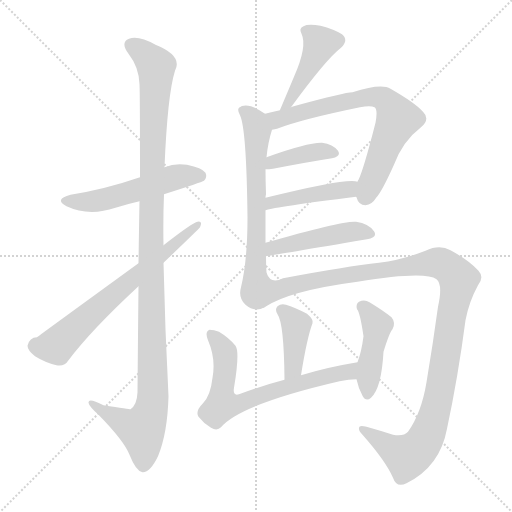
t = 0.00 s
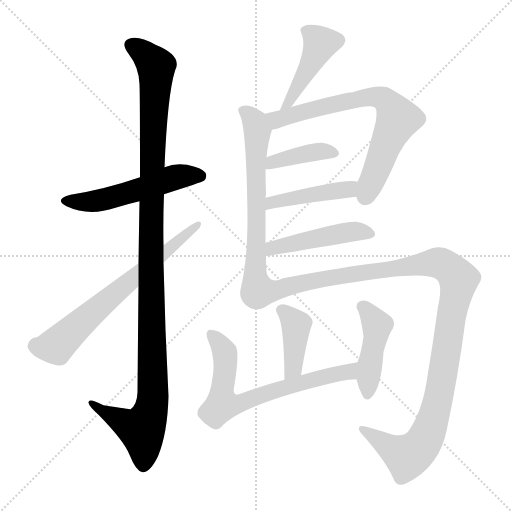
t = 1.98 s
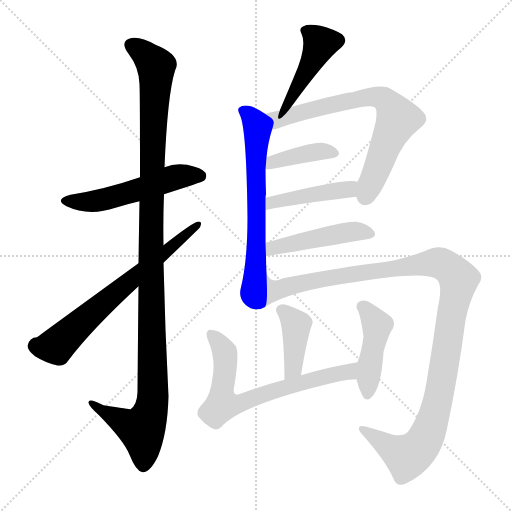
t = 3.96 s
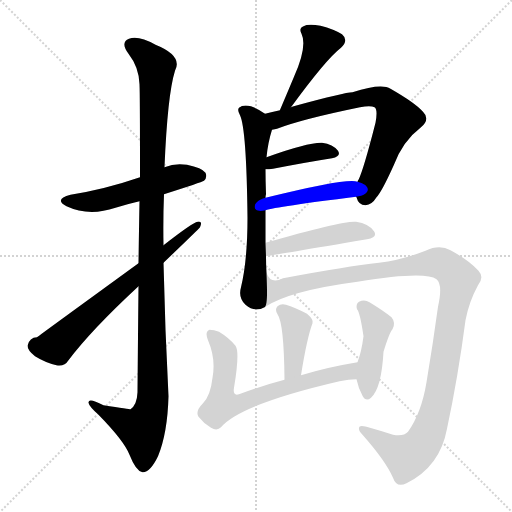
t = 5.94 s
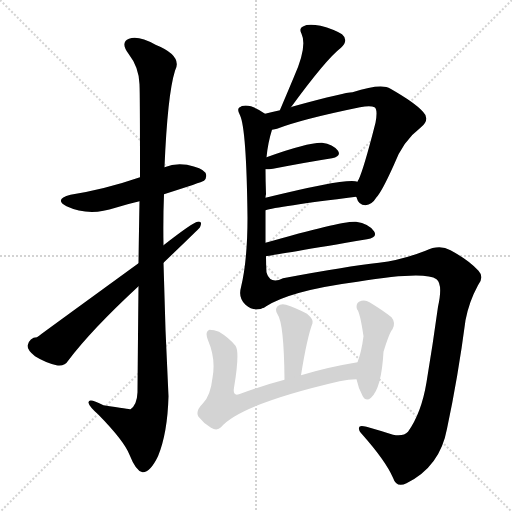
t = 7.92 s
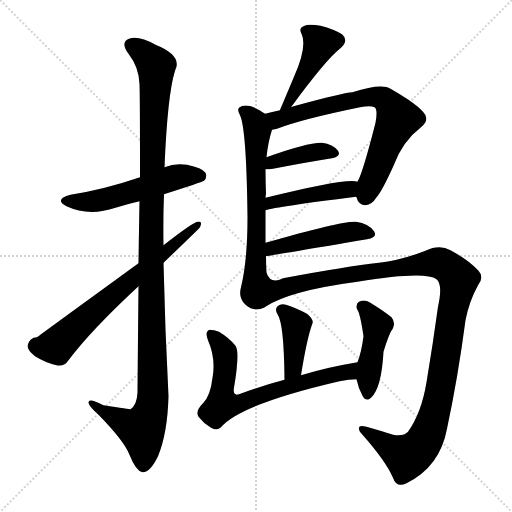
t = 9.90 s

The animated SVG that drew these frames (rendered in a browser with its animation timeline set to each time). Animation: 13 CSS @keyframes rules; one cycle of 9.90 s.

<svg version="1.1" viewBox="0 0 1024 1024" xmlns="http://www.w3.org/2000/svg">
  <g stroke="lightgray" stroke-dasharray="1,1" stroke-width="1" transform="scale(4, 4)">
    <line x1="0" y1="0" x2="256" y2="256"></line>
    <line x1="256" y1="0" x2="0" y2="256"></line>
    <line x1="128" y1="0" x2="128" y2="256"></line>
    <line x1="0" y1="128" x2="256" y2="128"></line>
  </g>
<g transform="scale(1, -1) translate(0, -900)">
   <style type="text/css">
    @keyframes keyframes0 {
      from {
       stroke: blue;
       stroke-dashoffset: 532;
       stroke-width: 128;
       }
       63% {
       animation-timing-function: step-end;
       stroke: blue;
       stroke-dashoffset: 0;
       stroke-width: 128;
       }
       to {
       stroke: black;
       stroke-width: 1024;
       }
       }
       #make-me-a-hanzi-animation-0 {
         animation: keyframes0 0.682943s both;
         animation-delay: 0.000000s;
         animation-timing-function: linear;
       }
    @keyframes keyframes1 {
      from {
       stroke: blue;
       stroke-dashoffset: 1165;
       stroke-width: 128;
       }
       79% {
       animation-timing-function: step-end;
       stroke: blue;
       stroke-dashoffset: 0;
       stroke-width: 128;
       }
       to {
       stroke: black;
       stroke-width: 1024;
       }
       }
       #make-me-a-hanzi-animation-1 {
         animation: keyframes1 1.198079s both;
         animation-delay: 0.682943s;
         animation-timing-function: linear;
       }
    @keyframes keyframes2 {
      from {
       stroke: blue;
       stroke-dashoffset: 671;
       stroke-width: 128;
       }
       69% {
       animation-timing-function: step-end;
       stroke: blue;
       stroke-dashoffset: 0;
       stroke-width: 128;
       }
       to {
       stroke: black;
       stroke-width: 1024;
       }
       }
       #make-me-a-hanzi-animation-2 {
         animation: keyframes2 0.796061s both;
         animation-delay: 1.881022s;
         animation-timing-function: linear;
       }
    @keyframes keyframes3 {
      from {
       stroke: blue;
       stroke-dashoffset: 439;
       stroke-width: 128;
       }
       59% {
       animation-timing-function: step-end;
       stroke: blue;
       stroke-dashoffset: 0;
       stroke-width: 128;
       }
       to {
       stroke: black;
       stroke-width: 1024;
       }
       }
       #make-me-a-hanzi-animation-3 {
         animation: keyframes3 0.607259s both;
         animation-delay: 2.677083s;
         animation-timing-function: linear;
       }
    @keyframes keyframes4 {
      from {
       stroke: blue;
       stroke-dashoffset: 657;
       stroke-width: 128;
       }
       68% {
       animation-timing-function: step-end;
       stroke: blue;
       stroke-dashoffset: 0;
       stroke-width: 128;
       }
       to {
       stroke: black;
       stroke-width: 1024;
       }
       }
       #make-me-a-hanzi-animation-4 {
         animation: keyframes4 0.784668s both;
         animation-delay: 3.284342s;
         animation-timing-function: linear;
       }
    @keyframes keyframes5 {
      from {
       stroke: blue;
       stroke-dashoffset: 716;
       stroke-width: 128;
       }
       70% {
       animation-timing-function: step-end;
       stroke: blue;
       stroke-dashoffset: 0;
       stroke-width: 128;
       }
       to {
       stroke: black;
       stroke-width: 1024;
       }
       }
       #make-me-a-hanzi-animation-5 {
         animation: keyframes5 0.832682s both;
         animation-delay: 4.069010s;
         animation-timing-function: linear;
       }
    @keyframes keyframes6 {
      from {
       stroke: blue;
       stroke-dashoffset: 393;
       stroke-width: 128;
       }
       56% {
       animation-timing-function: step-end;
       stroke: blue;
       stroke-dashoffset: 0;
       stroke-width: 128;
       }
       to {
       stroke: black;
       stroke-width: 1024;
       }
       }
       #make-me-a-hanzi-animation-6 {
         animation: keyframes6 0.569824s both;
         animation-delay: 4.901693s;
         animation-timing-function: linear;
       }
    @keyframes keyframes7 {
      from {
       stroke: blue;
       stroke-dashoffset: 444;
       stroke-width: 128;
       }
       59% {
       animation-timing-function: step-end;
       stroke: blue;
       stroke-dashoffset: 0;
       stroke-width: 128;
       }
       to {
       stroke: black;
       stroke-width: 1024;
       }
       }
       #make-me-a-hanzi-animation-7 {
         animation: keyframes7 0.611328s both;
         animation-delay: 5.471517s;
         animation-timing-function: linear;
       }
    @keyframes keyframes8 {
      from {
       stroke: blue;
       stroke-dashoffset: 468;
       stroke-width: 128;
       }
       60% {
       animation-timing-function: step-end;
       stroke: blue;
       stroke-dashoffset: 0;
       stroke-width: 128;
       }
       to {
       stroke: black;
       stroke-width: 1024;
       }
       }
       #make-me-a-hanzi-animation-8 {
         animation: keyframes8 0.630859s both;
         animation-delay: 6.082845s;
         animation-timing-function: linear;
       }
    @keyframes keyframes9 {
      from {
       stroke: blue;
       stroke-dashoffset: 1155;
       stroke-width: 128;
       }
       79% {
       animation-timing-function: step-end;
       stroke: blue;
       stroke-dashoffset: 0;
       stroke-width: 128;
       }
       to {
       stroke: black;
       stroke-width: 1024;
       }
       }
       #make-me-a-hanzi-animation-9 {
         animation: keyframes9 1.189941s both;
         animation-delay: 6.713704s;
         animation-timing-function: linear;
       }
    @keyframes keyframes10 {
      from {
       stroke: blue;
       stroke-dashoffset: 401;
       stroke-width: 128;
       }
       57% {
       animation-timing-function: step-end;
       stroke: blue;
       stroke-dashoffset: 0;
       stroke-width: 128;
       }
       to {
       stroke: black;
       stroke-width: 1024;
       }
       }
       #make-me-a-hanzi-animation-10 {
         animation: keyframes10 0.576335s both;
         animation-delay: 7.903646s;
         animation-timing-function: linear;
       }
    @keyframes keyframes11 {
      from {
       stroke: blue;
       stroke-dashoffset: 686;
       stroke-width: 128;
       }
       69% {
       animation-timing-function: step-end;
       stroke: blue;
       stroke-dashoffset: 0;
       stroke-width: 128;
       }
       to {
       stroke: black;
       stroke-width: 1024;
       }
       }
       #make-me-a-hanzi-animation-11 {
         animation: keyframes11 0.808268s both;
         animation-delay: 8.479980s;
         animation-timing-function: linear;
       }
    @keyframes keyframes12 {
      from {
       stroke: blue;
       stroke-dashoffset: 443;
       stroke-width: 128;
       }
       59% {
       animation-timing-function: step-end;
       stroke: blue;
       stroke-dashoffset: 0;
       stroke-width: 128;
       }
       to {
       stroke: black;
       stroke-width: 1024;
       }
       }
       #make-me-a-hanzi-animation-12 {
         animation: keyframes12 0.610514s both;
         animation-delay: 9.288249s;
         animation-timing-function: linear;
       }
</style>
<path d="M 328.0 511.5 Q 403.0 535.5 408.0 538.5 Q 415.0 545.5 411.0 554.5 Q 404.0 564.5 374.0 570.5 Q 350.0 574.5 329.0 565.5 L 280.0 545.5 Q 210.0 521.5 141.0 510.5 Q 107.0 501.5 133.0 487.5 Q 178.0 466.5 231.0 484.5 Q 253.0 491.5 279.0 497.5 L 328.0 511.5 Z" fill="lightgray"></path> 
<path d="M 277.0 327.5 Q 276.0 233.5 275.0 115.5 Q 274.0 90.5 261.0 81.5 Q 260.0 81.5 207.0 89.5 Q 176.0 105.5 177.0 94.5 Q 178.0 87.5 197.0 70.5 Q 248.0 18.5 259.0 -9.5 Q 272.0 -42.5 285.0 -44.5 Q 300.0 -45.5 316.0 -12.5 Q 335.0 33.5 337.0 107.5 Q 330.0 240.5 327.0 374.5 L 327.0 409.5 Q 326.0 461.5 328.0 511.5 L 329.0 565.5 Q 335.0 710.5 350.0 758.5 Q 366.0 788.5 311.0 810.5 Q 277.0 829.5 258.0 822.5 Q 240.0 815.5 257.0 792.5 Q 278.0 765.5 279.0 731.5 Q 280.0 712.5 280.0 545.5 L 279.0 497.5 Q 278.0 442.5 277.0 373.5 L 277.0 327.5 Z" fill="lightgray"></path> 
<path d="M 277.0 373.5 Q 79.0 229.5 74.0 225.5 Q 59.0 225.5 55.0 208.5 Q 55.0 199.5 70.0 187.5 Q 91.0 174.5 113.0 169.5 Q 129.0 166.5 137.0 179.5 Q 182.0 239.5 277.0 327.5 L 327.0 374.5 Q 396.0 440.5 400.0 445.5 Q 406.0 458.5 395.0 456.5 Q 386.0 455.5 327.0 409.5 L 277.0 373.5 Z" fill="lightgray"></path> 
<path d="M 582.0 685.5 Q 652.0 781.5 682.0 804.5 Q 698.0 819.5 684.0 831.5 Q 668.0 841.5 641.0 848.5 Q 616.0 852.5 607.0 847.5 Q 597.0 843.5 603.0 832.5 Q 615.0 807.5 588.0 746.5 Q 575.0 715.5 561.0 682.5 Q 560.0 681.5 560.0 679.5 C 549.0 651.5 564.0 661.5 582.0 685.5 Z" fill="lightgray"></path> 
<path d="M 531.0 414.5 Q 531.0 447.5 531.0 479.5 L 531.0 504.5 Q 531.0 508.5 532.0 511.5 Q 531.0 538.5 531.0 561.5 L 533.0 585.5 Q 536.0 615.5 544.0 640.5 C 550.0 659.5 550.0 659.5 530.0 672.5 Q 518.0 681.5 502.0 687.5 Q 486.0 691.5 478.0 684.5 Q 474.0 680.5 480.0 669.5 Q 493.0 642.5 495.0 464.5 Q 495.0 379.5 482.0 325.5 Q 476.0 304.5 491.0 290.5 Q 510.0 274.5 529.0 285.5 C 536.0 288.5 534.0 324.5 533.0 354.5 Q 532.0 370.5 532.0 387.5 L 531.0 414.5 Z" fill="lightgray"></path> 
<path d="M 712.0 506.5 L 713.0 505.5 Q 717.0 489.5 731.0 489.5 Q 744.0 490.5 753.0 505.5 Q 763.0 515.5 787.0 568.5 Q 805.0 617.5 842.0 645.5 Q 861.0 661.5 846.0 676.5 Q 830.0 694.5 781.0 722.5 Q 763.0 734.5 705.0 715.5 Q 690.0 715.5 591.0 688.5 Q 585.0 687.5 582.0 685.5 L 560.0 679.5 Q 544.0 676.5 530.0 672.5 C 501.0 665.5 515.0 632.5 544.0 640.5 Q 550.0 641.5 554.0 642.5 Q 603.0 661.5 720.0 685.5 Q 741.0 689.5 749.0 685.5 Q 756.0 681.5 751.0 654.5 Q 727.0 560.5 717.0 540.5 Q 716.0 539.5 715.0 536.5 C 706.0 516.5 706.0 516.5 712.0 506.5 Z" fill="lightgray"></path> 
<path d="M 531.0 561.5 Q 538.0 561.5 546.0 562.5 Q 613.0 575.5 664.0 583.5 Q 683.0 587.5 676.0 598.5 Q 666.0 611.5 644.0 614.5 Q 616.0 615.5 533.0 585.5 C 505.0 575.5 501.0 560.5 531.0 561.5 Z" fill="lightgray"></path> 
<path d="M 531.0 479.5 Q 552.0 486.5 712.0 506.5 C 742.0 510.5 744.0 529.5 715.0 536.5 Q 697.0 545.5 531.0 504.5 C 502.0 497.5 502.0 471.5 531.0 479.5 Z" fill="lightgray"></path> 
<path d="M 532.0 387.5 Q 533.0 387.5 734.0 421.5 Q 756.0 425.5 748.0 437.5 Q 738.0 452.5 712.0 456.5 Q 688.0 459.5 531.0 414.5 C 502.0 406.5 502.0 382.5 532.0 387.5 Z" fill="lightgray"></path> 
<path d="M 529.0 285.5 Q 578.0 318.5 715.0 336.5 Q 850.0 358.5 873.0 341.5 Q 886.0 331.5 876.0 286.5 Q 866.0 213.5 853.0 135.5 Q 843.0 74.5 816.0 36.5 Q 807.0 26.5 786.0 30.5 Q 758.0 39.5 733.0 46.5 Q 718.0 50.5 718.0 44.5 Q 717.0 38.5 725.0 30.5 Q 771.0 -21.5 786.0 -55.5 Q 793.0 -76.5 813.0 -66.5 Q 880.0 -33.5 894.0 42.5 Q 916.0 145.5 931.0 259.5 Q 938.0 296.5 956.0 329.5 Q 969.0 345.5 957.0 358.5 Q 938.0 379.5 901.0 399.5 Q 879.0 411.5 851.0 398.5 Q 802.0 379.5 758.0 374.5 Q 694.0 367.5 566.0 343.5 Q 541.0 330.5 533.0 354.5 C 509.0 371.5 503.0 271.5 529.0 285.5 Z" fill="lightgray"></path> 
<path d="M 602.0 149.5 Q 614.0 224.5 625.0 253.5 Q 628.0 260.5 614.0 272.5 Q 589.0 285.5 572.0 290.5 Q 562.0 293.5 555.0 287.5 Q 549.0 281.5 555.0 271.5 Q 568.0 253.5 569.0 140.5 C 569.0 110.5 597.0 119.5 602.0 149.5 Z" fill="lightgray"></path> 
<path d="M 715.0 175.5 Q 654.0 165.5 602.0 149.5 L 569.0 140.5 Q 520.0 127.5 478.0 111.5 Q 465.0 107.5 468.0 124.5 Q 480.0 196.5 471.0 208.5 Q 458.0 224.5 438.0 236.5 Q 428.0 240.5 419.0 240.5 Q 409.0 236.5 416.0 219.5 Q 432.0 182.5 425.0 144.5 Q 421.0 108.5 406.0 93.5 Q 390.0 77.5 397.0 66.5 Q 407.0 53.5 422.0 44.5 Q 434.0 37.5 442.0 45.5 Q 481.0 91.5 679.0 137.5 Q 698.0 141.5 713.0 141.5 C 743.0 143.5 745.0 180.5 715.0 175.5 Z" fill="lightgray"></path> 
<path d="M 713.0 141.5 Q 717.0 122.5 725.0 108.5 Q 732.0 95.5 742.0 104.5 Q 763.0 123.5 767.0 196.5 Q 779.0 235.5 785.0 241.5 Q 792.0 254.5 783.0 265.5 Q 767.0 278.5 739.0 295.5 Q 729.0 301.5 718.0 296.5 Q 711.0 292.5 714.0 281.5 Q 720.0 275.5 727.0 227.5 Q 723.0 196.5 715.0 175.5 C 709.0 158.5 709.0 158.5 713.0 141.5 Z" fill="lightgray"></path> 
      <clipPath id="make-me-a-hanzi-clip-0">
      <path d="M 328.0 511.5 Q 403.0 535.5 408.0 538.5 Q 415.0 545.5 411.0 554.5 Q 404.0 564.5 374.0 570.5 Q 350.0 574.5 329.0 565.5 L 280.0 545.5 Q 210.0 521.5 141.0 510.5 Q 107.0 501.5 133.0 487.5 Q 178.0 466.5 231.0 484.5 Q 253.0 491.5 279.0 497.5 L 328.0 511.5 Z" fill="lightgray"></path>
      </clipPath>
      <path clip-path="url(#make-me-a-hanzi-clip-0)" d="M 134.0 499.5 L 193.0 497.5 L 364.0 548.5 L 402.0 546.5 " fill="none" id="make-me-a-hanzi-animation-0" stroke-dasharray="404 808" stroke-linecap="round"></path>

      <clipPath id="make-me-a-hanzi-clip-1">
      <path d="M 277.0 327.5 Q 276.0 233.5 275.0 115.5 Q 274.0 90.5 261.0 81.5 Q 260.0 81.5 207.0 89.5 Q 176.0 105.5 177.0 94.5 Q 178.0 87.5 197.0 70.5 Q 248.0 18.5 259.0 -9.5 Q 272.0 -42.5 285.0 -44.5 Q 300.0 -45.5 316.0 -12.5 Q 335.0 33.5 337.0 107.5 Q 330.0 240.5 327.0 374.5 L 327.0 409.5 Q 326.0 461.5 328.0 511.5 L 329.0 565.5 Q 335.0 710.5 350.0 758.5 Q 366.0 788.5 311.0 810.5 Q 277.0 829.5 258.0 822.5 Q 240.0 815.5 257.0 792.5 Q 278.0 765.5 279.0 731.5 Q 280.0 712.5 280.0 545.5 L 279.0 497.5 Q 278.0 442.5 277.0 373.5 L 277.0 327.5 Z" fill="lightgray"></path>
      </clipPath>
      <path clip-path="url(#make-me-a-hanzi-clip-1)" d="M 265.0 807.5 L 281.0 799.5 L 312.0 764.5 L 301.0 398.5 L 305.0 99.5 L 284.0 40.5 L 195.0 83.5 L 194.0 90.5 L 183.0 91.5 " fill="none" id="make-me-a-hanzi-animation-1" stroke-dasharray="1037 2074" stroke-linecap="round"></path>

      <clipPath id="make-me-a-hanzi-clip-2">
      <path d="M 277.0 373.5 Q 79.0 229.5 74.0 225.5 Q 59.0 225.5 55.0 208.5 Q 55.0 199.5 70.0 187.5 Q 91.0 174.5 113.0 169.5 Q 129.0 166.5 137.0 179.5 Q 182.0 239.5 277.0 327.5 L 327.0 374.5 Q 396.0 440.5 400.0 445.5 Q 406.0 458.5 395.0 456.5 Q 386.0 455.5 327.0 409.5 L 277.0 373.5 Z" fill="lightgray"></path>
      </clipPath>
      <path clip-path="url(#make-me-a-hanzi-clip-2)" d="M 70.0 208.5 L 112.0 207.5 L 231.0 316.5 L 395.0 449.5 " fill="none" id="make-me-a-hanzi-animation-2" stroke-dasharray="543 1086" stroke-linecap="round"></path>

      <clipPath id="make-me-a-hanzi-clip-3">
      <path d="M 582.0 685.5 Q 652.0 781.5 682.0 804.5 Q 698.0 819.5 684.0 831.5 Q 668.0 841.5 641.0 848.5 Q 616.0 852.5 607.0 847.5 Q 597.0 843.5 603.0 832.5 Q 615.0 807.5 588.0 746.5 Q 575.0 715.5 561.0 682.5 Q 560.0 681.5 560.0 679.5 C 549.0 651.5 564.0 661.5 582.0 685.5 Z" fill="lightgray"></path>
      </clipPath>
      <path clip-path="url(#make-me-a-hanzi-clip-3)" d="M 614.0 837.5 L 640.0 811.5 L 593.0 719.5 L 575.0 691.5 L 566.0 688.5 " fill="none" id="make-me-a-hanzi-animation-3" stroke-dasharray="311 622" stroke-linecap="round"></path>

      <clipPath id="make-me-a-hanzi-clip-4">
      <path d="M 531.0 414.5 Q 531.0 447.5 531.0 479.5 L 531.0 504.5 Q 531.0 508.5 532.0 511.5 Q 531.0 538.5 531.0 561.5 L 533.0 585.5 Q 536.0 615.5 544.0 640.5 C 550.0 659.5 550.0 659.5 530.0 672.5 Q 518.0 681.5 502.0 687.5 Q 486.0 691.5 478.0 684.5 Q 474.0 680.5 480.0 669.5 Q 493.0 642.5 495.0 464.5 Q 495.0 379.5 482.0 325.5 Q 476.0 304.5 491.0 290.5 Q 510.0 274.5 529.0 285.5 C 536.0 288.5 534.0 324.5 533.0 354.5 Q 532.0 370.5 532.0 387.5 L 531.0 414.5 Z" fill="lightgray"></path>
      </clipPath>
      <path clip-path="url(#make-me-a-hanzi-clip-4)" d="M 487.0 678.5 L 510.0 656.5 L 514.0 635.5 L 513.0 393.5 L 505.0 315.5 L 519.0 292.5 " fill="none" id="make-me-a-hanzi-animation-4" stroke-dasharray="529 1058" stroke-linecap="round"></path>

      <clipPath id="make-me-a-hanzi-clip-5">
      <path d="M 712.0 506.5 L 713.0 505.5 Q 717.0 489.5 731.0 489.5 Q 744.0 490.5 753.0 505.5 Q 763.0 515.5 787.0 568.5 Q 805.0 617.5 842.0 645.5 Q 861.0 661.5 846.0 676.5 Q 830.0 694.5 781.0 722.5 Q 763.0 734.5 705.0 715.5 Q 690.0 715.5 591.0 688.5 Q 585.0 687.5 582.0 685.5 L 560.0 679.5 Q 544.0 676.5 530.0 672.5 C 501.0 665.5 515.0 632.5 544.0 640.5 Q 550.0 641.5 554.0 642.5 Q 603.0 661.5 720.0 685.5 Q 741.0 689.5 749.0 685.5 Q 756.0 681.5 751.0 654.5 Q 727.0 560.5 717.0 540.5 Q 716.0 539.5 715.0 536.5 C 706.0 516.5 706.0 516.5 712.0 506.5 Z" fill="lightgray"></path>
      </clipPath>
      <path clip-path="url(#make-me-a-hanzi-clip-5)" d="M 538.0 669.5 L 564.0 662.5 L 606.0 678.5 L 720.0 704.5 L 739.0 707.5 L 768.0 701.5 L 789.0 677.5 L 794.0 659.5 L 733.0 512.5 L 720.0 513.5 " fill="none" id="make-me-a-hanzi-animation-5" stroke-dasharray="588 1176" stroke-linecap="round"></path>

      <clipPath id="make-me-a-hanzi-clip-6">
      <path d="M 531.0 561.5 Q 538.0 561.5 546.0 562.5 Q 613.0 575.5 664.0 583.5 Q 683.0 587.5 676.0 598.5 Q 666.0 611.5 644.0 614.5 Q 616.0 615.5 533.0 585.5 C 505.0 575.5 501.0 560.5 531.0 561.5 Z" fill="lightgray"></path>
      </clipPath>
      <path clip-path="url(#make-me-a-hanzi-clip-6)" d="M 538.0 566.5 L 547.0 578.5 L 624.0 595.5 L 667.0 593.5 " fill="none" id="make-me-a-hanzi-animation-6" stroke-dasharray="265 530" stroke-linecap="round"></path>

      <clipPath id="make-me-a-hanzi-clip-7">
      <path d="M 531.0 479.5 Q 552.0 486.5 712.0 506.5 C 742.0 510.5 744.0 529.5 715.0 536.5 Q 697.0 545.5 531.0 504.5 C 502.0 497.5 502.0 471.5 531.0 479.5 Z" fill="lightgray"></path>
      </clipPath>
      <path clip-path="url(#make-me-a-hanzi-clip-7)" d="M 532.0 485.5 L 546.0 499.5 L 650.0 512.5 L 711.0 529.5 " fill="none" id="make-me-a-hanzi-animation-7" stroke-dasharray="316 632" stroke-linecap="round"></path>

      <clipPath id="make-me-a-hanzi-clip-8">
      <path d="M 532.0 387.5 Q 533.0 387.5 734.0 421.5 Q 756.0 425.5 748.0 437.5 Q 738.0 452.5 712.0 456.5 Q 688.0 459.5 531.0 414.5 C 502.0 406.5 502.0 382.5 532.0 387.5 Z" fill="lightgray"></path>
      </clipPath>
      <path clip-path="url(#make-me-a-hanzi-clip-8)" d="M 534.0 394.5 L 547.0 407.5 L 651.0 427.5 L 705.0 436.5 L 738.0 431.5 " fill="none" id="make-me-a-hanzi-animation-8" stroke-dasharray="340 680" stroke-linecap="round"></path>

      <clipPath id="make-me-a-hanzi-clip-9">
      <path d="M 529.0 285.5 Q 578.0 318.5 715.0 336.5 Q 850.0 358.5 873.0 341.5 Q 886.0 331.5 876.0 286.5 Q 866.0 213.5 853.0 135.5 Q 843.0 74.5 816.0 36.5 Q 807.0 26.5 786.0 30.5 Q 758.0 39.5 733.0 46.5 Q 718.0 50.5 718.0 44.5 Q 717.0 38.5 725.0 30.5 Q 771.0 -21.5 786.0 -55.5 Q 793.0 -76.5 813.0 -66.5 Q 880.0 -33.5 894.0 42.5 Q 916.0 145.5 931.0 259.5 Q 938.0 296.5 956.0 329.5 Q 969.0 345.5 957.0 358.5 Q 938.0 379.5 901.0 399.5 Q 879.0 411.5 851.0 398.5 Q 802.0 379.5 758.0 374.5 Q 694.0 367.5 566.0 343.5 Q 541.0 330.5 533.0 354.5 C 509.0 371.5 503.0 271.5 529.0 285.5 Z" fill="lightgray"></path>
      </clipPath>
      <path clip-path="url(#make-me-a-hanzi-clip-9)" d="M 535.0 347.5 L 550.0 318.5 L 649.0 343.5 L 875.0 374.5 L 892.0 367.5 L 918.0 340.5 L 876.0 100.5 L 843.0 8.5 L 814.0 -13.5 L 726.0 39.5 " fill="none" id="make-me-a-hanzi-animation-9" stroke-dasharray="1027 2054" stroke-linecap="round"></path>

      <clipPath id="make-me-a-hanzi-clip-10">
      <path d="M 602.0 149.5 Q 614.0 224.5 625.0 253.5 Q 628.0 260.5 614.0 272.5 Q 589.0 285.5 572.0 290.5 Q 562.0 293.5 555.0 287.5 Q 549.0 281.5 555.0 271.5 Q 568.0 253.5 569.0 140.5 C 569.0 110.5 597.0 119.5 602.0 149.5 Z" fill="lightgray"></path>
      </clipPath>
      <path clip-path="url(#make-me-a-hanzi-clip-10)" d="M 564.0 279.5 L 583.0 263.5 L 592.0 246.5 L 587.0 164.5 L 572.0 152.5 " fill="none" id="make-me-a-hanzi-animation-10" stroke-dasharray="273 546" stroke-linecap="round"></path>

      <clipPath id="make-me-a-hanzi-clip-11">
      <path d="M 715.0 175.5 Q 654.0 165.5 602.0 149.5 L 569.0 140.5 Q 520.0 127.5 478.0 111.5 Q 465.0 107.5 468.0 124.5 Q 480.0 196.5 471.0 208.5 Q 458.0 224.5 438.0 236.5 Q 428.0 240.5 419.0 240.5 Q 409.0 236.5 416.0 219.5 Q 432.0 182.5 425.0 144.5 Q 421.0 108.5 406.0 93.5 Q 390.0 77.5 397.0 66.5 Q 407.0 53.5 422.0 44.5 Q 434.0 37.5 442.0 45.5 Q 481.0 91.5 679.0 137.5 Q 698.0 141.5 713.0 141.5 C 743.0 143.5 745.0 180.5 715.0 175.5 Z" fill="lightgray"></path>
      </clipPath>
      <path clip-path="url(#make-me-a-hanzi-clip-11)" d="M 423.0 231.5 L 449.0 197.5 L 444.0 90.5 L 480.0 92.5 L 565.0 124.5 L 695.0 156.5 L 708.0 170.5 " fill="none" id="make-me-a-hanzi-animation-11" stroke-dasharray="558 1116" stroke-linecap="round"></path>

      <clipPath id="make-me-a-hanzi-clip-12">
      <path d="M 713.0 141.5 Q 717.0 122.5 725.0 108.5 Q 732.0 95.5 742.0 104.5 Q 763.0 123.5 767.0 196.5 Q 779.0 235.5 785.0 241.5 Q 792.0 254.5 783.0 265.5 Q 767.0 278.5 739.0 295.5 Q 729.0 301.5 718.0 296.5 Q 711.0 292.5 714.0 281.5 Q 720.0 275.5 727.0 227.5 Q 723.0 196.5 715.0 175.5 C 709.0 158.5 709.0 158.5 713.0 141.5 Z" fill="lightgray"></path>
      </clipPath>
      <path clip-path="url(#make-me-a-hanzi-clip-12)" d="M 726.0 286.5 L 754.0 249.5 L 734.0 110.5 " fill="none" id="make-me-a-hanzi-animation-12" stroke-dasharray="315 630" stroke-linecap="round"></path>

</g>
</svg>
